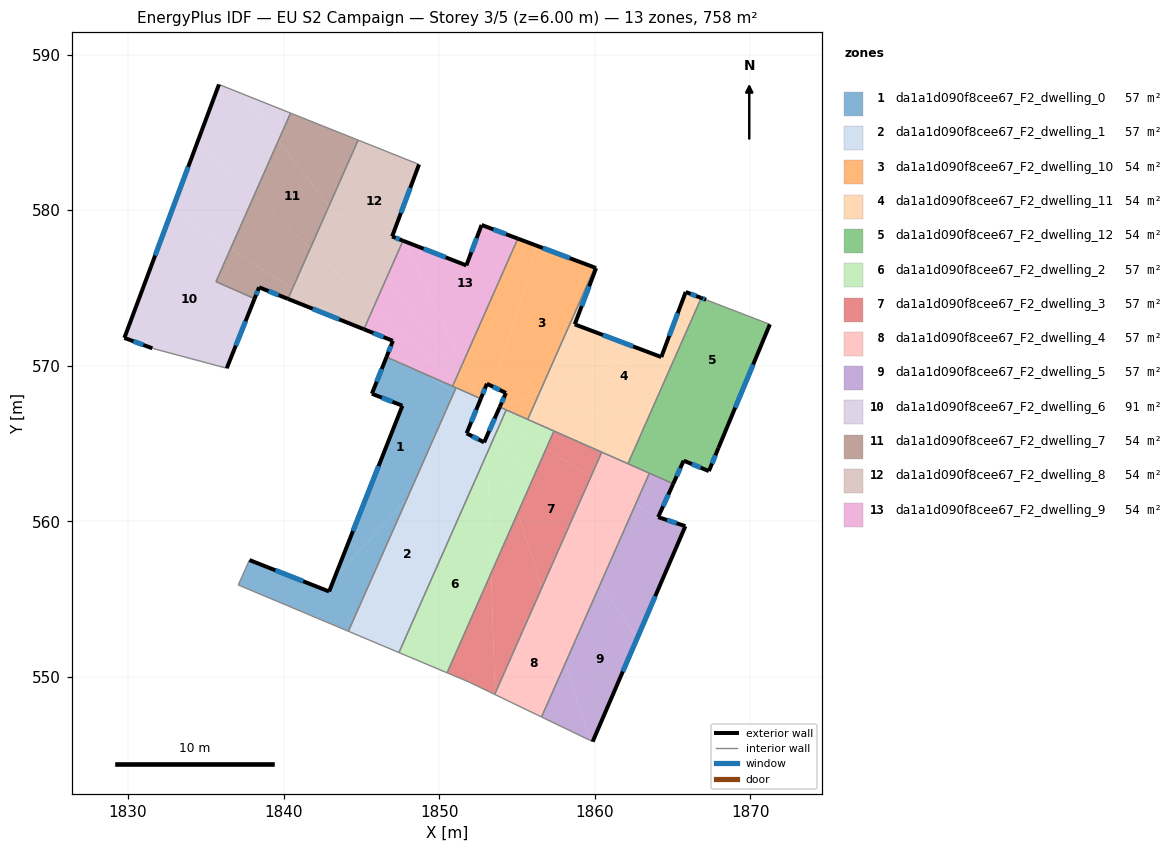
=== STOREY PLAN SPEC (per zone: floor XY polygon, exterior-wall plan segments, windows/doors) ===
zone 1: da1a1d090f8cee67_F2_dwelling_0  (57.1 m²)
  floor: (1849.21, 569.42) (1850.96, 568.30) (1847.92, 561.44) (1843.28, 556.38) (1847.64, 567.43) (1845.68, 568.20) (1846.61, 570.57)
  floor: (1851.08, 568.59) (1850.96, 568.30) (1849.21, 569.42)
  floor: (1847.92, 561.44) (1844.17, 552.94) (1837.09, 555.91) (1837.81, 557.51) (1842.93, 555.49) (1843.28, 556.38)
  exterior wall: (1847.64, 567.43) – (1842.93, 555.49)  [12.8 m]
    window: (1846.11, 563.55) – (1844.46, 559.38)  [4.7 m²]
  exterior wall: (1845.68, 568.20) – (1847.64, 567.43)  [2.1 m]
    window: (1846.31, 567.95) – (1847.00, 567.68)  [0.8 m²]
  exterior wall: (1846.61, 570.57) – (1845.68, 568.20)  [2.5 m]
    window: (1846.31, 569.80) – (1845.98, 568.97)  [0.9 m²]
  exterior wall: (1842.93, 555.49) – (1837.81, 557.51)  [5.5 m]
    window: (1841.26, 556.15) – (1839.47, 556.86)  [2.0 m²]
  interior walls: 5
zone 2: da1a1d090f8cee67_F2_dwelling_1  (57.1 m²)
  floor: (1852.15, 565.46) (1847.16, 551.68) (1844.17, 552.94) (1847.92, 561.44) (1851.79, 565.65)
  floor: (1853.06, 565.47) (1853.09, 564.41) (1847.42, 551.57) (1847.16, 551.68) (1852.15, 565.46) (1852.89, 565.08)
  floor: (1852.45, 567.34) (1852.41, 567.23) (1852.38, 567.15) (1851.77, 565.66) (1851.79, 565.65) (1847.92, 561.44) (1850.96, 568.30)
  floor: (1853.31, 566.04) (1853.52, 565.38) (1853.09, 564.41) (1853.06, 565.47)
  floor: (1854.16, 567.23) (1853.84, 567.23) (1853.87, 567.30) (1853.94, 567.33)
  floor: (1853.97, 566.39) (1853.74, 565.88) (1853.44, 566.33) (1853.58, 566.63)
  floor: (1852.50, 567.96) (1852.61, 567.82) (1852.63, 567.78) (1852.55, 567.58) (1852.51, 567.48) (1852.50, 567.46) (1851.48, 568.41)
  floor: (1851.48, 568.41) (1852.50, 567.46) (1851.77, 565.66) (1852.38, 567.15) (1852.41, 567.23) (1852.45, 567.34) (1850.96, 568.30) (1851.08, 568.59)
  floor: (1852.68, 567.89) (1852.51, 567.48) (1852.55, 567.58) (1852.63, 567.78) (1852.61, 567.82) (1852.50, 567.96)
  floor: (1853.44, 566.33) (1853.74, 565.88) (1853.52, 565.38) (1853.31, 566.04) (1853.33, 566.07)
  floor: (1854.31, 567.16) (1853.97, 566.39) (1853.58, 566.63) (1853.84, 567.23) (1854.16, 567.23)
  exterior wall: (1851.77, 565.66) – (1852.68, 567.89)  [2.4 m]
    window: (1852.06, 566.38) – (1852.38, 567.16)  [0.9 m²]
  exterior wall: (1852.89, 565.08) – (1851.77, 565.66)  [1.3 m]
    window: (1852.52, 565.27) – (1852.13, 565.47)  [0.5 m²]
  exterior wall: (1853.89, 567.35) – (1852.89, 565.08)  [2.5 m]
    window: (1853.57, 566.61) – (1853.22, 565.82)  [0.9 m²]
  interior walls: 5
zone 3: da1a1d090f8cee67_F2_dwelling_10  (54.2 m²)
  floor: (1860.00, 576.31) (1856.45, 568.26) (1853.94, 567.33) (1853.89, 567.35) (1854.29, 568.25) (1853.52, 568.63) (1856.31, 577.70)
  floor: (1856.31, 577.70) (1853.52, 568.63) (1853.07, 568.84) (1852.68, 567.89) (1852.55, 567.94) (1851.50, 570.14) (1855.06, 578.17)
  floor: (1856.45, 568.26) (1855.99, 567.23) (1854.16, 567.23) (1853.94, 567.33)
  floor: (1851.50, 570.14) (1852.55, 567.94) (1852.50, 567.96) (1851.25, 569.57)
  floor: (1855.99, 567.23) (1855.69, 566.55) (1854.16, 567.23)
  floor: (1851.25, 569.57) (1852.50, 567.96) (1851.48, 568.41) (1850.96, 568.90)
  floor: (1851.48, 568.41) (1850.86, 568.69) (1850.96, 568.90)
  exterior wall: (1854.29, 568.25) – (1853.89, 567.35)  [1.0 m]
    window: (1854.16, 567.96) – (1854.02, 567.64)  [0.4 m²]
  exterior wall: (1853.07, 568.84) – (1854.29, 568.25)  [1.4 m]
    window: (1853.47, 568.65) – (1853.89, 568.45)  [0.5 m²]
  exterior wall: (1852.68, 567.89) – (1853.07, 568.84)  [1.0 m]
    window: (1852.80, 568.20) – (1852.94, 568.53)  [0.4 m²]
  exterior wall: (1860.01, 576.31) – (1855.06, 578.17)  [5.3 m]
    window: (1858.40, 576.92) – (1856.67, 577.57)  [1.9 m²]
  interior walls: 6
zone 4: da1a1d090f8cee67_F2_dwelling_11  (54.2 m²)
  floor: (1863.69, 567.23) (1862.13, 563.71) (1855.69, 566.55) (1855.99, 567.23)
  floor: (1866.84, 574.36) (1863.69, 567.23) (1855.99, 567.23) (1856.45, 568.26) (1863.44, 570.88) (1864.28, 570.56) (1865.85, 574.74)
  floor: (1860.09, 576.28) (1858.72, 572.66) (1863.44, 570.88) (1856.45, 568.26) (1860.00, 576.31)
  exterior wall: (1865.85, 574.74) – (1864.28, 570.56)  [4.5 m]
    window: (1865.34, 573.38) – (1864.79, 571.92)  [1.6 m²]
  exterior wall: (1866.84, 574.36) – (1865.85, 574.74)  [1.1 m]
    window: (1866.52, 574.48) – (1866.17, 574.62)  [0.4 m²]
  exterior wall: (1860.09, 576.28) – (1860.01, 576.31)  [0.1 m]
  exterior wall: (1858.72, 572.66) – (1860.09, 576.28)  [3.9 m]
    window: (1859.16, 573.84) – (1859.64, 575.10)  [1.4 m²]
  exterior wall: (1864.28, 570.56) – (1858.72, 572.66)  [5.9 m]
    window: (1862.47, 571.24) – (1860.53, 571.98)  [2.2 m²]
  interior walls: 5
zone 5: da1a1d090f8cee67_F2_dwelling_12  (54.2 m²)
  floor: (1871.26, 572.66) (1868.99, 567.23) (1863.69, 567.23) (1866.84, 574.36) (1867.16, 574.24)
  floor: (1868.99, 567.23) (1867.96, 564.73) (1867.34, 563.23) (1865.72, 563.90) (1865.05, 562.42) (1862.13, 563.71) (1863.69, 567.23)
  exterior wall: (1867.34, 563.23) – (1867.96, 564.73)  [1.6 m]
    window: (1867.54, 563.72) – (1867.75, 564.24)  [0.6 m²]
  exterior wall: (1865.72, 563.90) – (1867.34, 563.23)  [1.8 m]
    window: (1866.24, 563.68) – (1866.81, 563.45)  [0.6 m²]
  exterior wall: (1865.05, 562.42) – (1865.72, 563.90)  [1.6 m]
    window: (1865.26, 562.90) – (1865.50, 563.42)  [0.6 m²]
  exterior wall: (1867.16, 574.24) – (1866.84, 574.36)  [0.3 m]
    window: (1867.06, 574.28) – (1866.95, 574.32)  [0.1 m²]
  exterior wall: (1867.96, 564.73) – (1871.26, 572.66)  [8.6 m]
    window: (1869.03, 567.31) – (1870.18, 570.08)  [3.1 m²]
  interior walls: 4
zone 6: da1a1d090f8cee67_F2_dwelling_2  (57.1 m²)
  floor: (1853.09, 564.41) (1853.34, 556.68) (1850.51, 550.27) (1847.42, 551.57)
  floor: (1853.52, 565.38) (1855.05, 560.55) (1853.34, 556.68) (1853.09, 564.41)
  floor: (1856.86, 564.63) (1855.95, 562.58) (1853.74, 565.88) (1853.97, 566.39)
  floor: (1853.74, 565.88) (1855.95, 562.58) (1855.05, 560.55) (1853.52, 565.38)
  floor: (1857.38, 565.81) (1856.86, 564.63) (1853.97, 566.39) (1854.31, 567.16)
  interior walls: 5
zone 7: da1a1d090f8cee67_F2_dwelling_3  (57.1 m²)
  floor: (1855.05, 560.55) (1856.59, 555.71) (1853.59, 548.93) (1853.34, 556.68)
  floor: (1853.34, 556.68) (1853.59, 548.93) (1853.57, 548.88) (1851.90, 549.68) (1850.51, 550.27)
  floor: (1860.45, 564.45) (1859.75, 562.86) (1856.86, 564.63) (1857.38, 565.81)
  floor: (1859.75, 562.86) (1856.59, 555.71) (1855.05, 560.55) (1856.86, 564.63)
  interior walls: 5
zone 8: da1a1d090f8cee67_F2_dwelling_4  (57.1 m²)
  floor: (1862.63, 561.10) (1860.36, 555.98) (1858.16, 559.27) (1859.75, 562.86)
  floor: (1856.59, 555.71) (1858.12, 550.90) (1856.58, 547.43) (1853.59, 548.87) (1853.59, 548.93)
  floor: (1858.16, 559.27) (1860.36, 555.98) (1858.12, 550.90) (1856.59, 555.71)
  floor: (1863.51, 563.10) (1862.63, 561.10) (1859.75, 562.86) (1860.45, 564.45)
  interior walls: 5
zone 9: da1a1d090f8cee67_F2_dwelling_5  (57.1 m²)
  floor: (1860.36, 555.98) (1862.71, 552.46) (1859.87, 545.84) (1859.69, 545.93) (1858.12, 550.90)
  floor: (1865.64, 559.26) (1862.71, 552.46) (1860.36, 555.98) (1862.63, 561.10)
  floor: (1858.12, 550.90) (1859.69, 545.93) (1856.58, 547.43)
  floor: (1865.05, 562.42) (1864.08, 560.27) (1865.83, 559.69) (1865.64, 559.26) (1862.63, 561.10) (1863.51, 563.10)
  exterior wall: (1864.08, 560.27) – (1865.05, 562.42)  [2.4 m]
    window: (1864.39, 560.97) – (1864.73, 561.72)  [0.9 m²]
  exterior wall: (1865.83, 559.69) – (1864.08, 560.27)  [1.8 m]
    window: (1865.26, 559.88) – (1864.65, 560.08)  [0.7 m²]
  exterior wall: (1859.87, 545.84) – (1865.83, 559.69)  [15.1 m]
    window: (1861.80, 550.35) – (1863.89, 555.19)  [5.5 m²]
  interior walls: 3
zone 10: da1a1d090f8cee67_F2_dwelling_6  (90.9 m²)
  floor: (1837.30, 587.50) (1839.66, 584.47) (1838.11, 580.95) (1834.46, 584.37) (1835.85, 588.08)
  floor: (1836.59, 577.52) (1835.66, 575.41) (1838.14, 574.31) (1836.35, 569.84) (1831.57, 571.12) (1829.77, 571.79) (1832.81, 579.95)
  floor: (1840.45, 586.24) (1839.66, 584.47) (1837.30, 587.50)
  floor: (1838.11, 580.95) (1836.59, 577.52) (1832.81, 579.95) (1834.46, 584.37)
  exterior wall: (1836.35, 569.84) – (1838.14, 574.31)  [4.8 m]
    window: (1836.93, 571.30) – (1837.55, 572.86)  [1.8 m²]
  exterior wall: (1829.77, 571.79) – (1831.57, 571.12)  [1.9 m]
    window: (1830.35, 571.58) – (1830.98, 571.34)  [0.7 m²]
  exterior wall: (1835.85, 588.08) – (1829.77, 571.79)  [17.4 m]
    window: (1833.87, 582.78) – (1831.74, 577.09)  [6.4 m²]
  interior walls: 4
zone 11: da1a1d090f8cee67_F2_dwelling_7  (54.2 m²)
  floor: (1841.72, 577.56) (1840.57, 574.96) (1836.59, 577.52) (1838.11, 580.95)
  floor: (1844.79, 584.51) (1842.92, 580.27) (1839.66, 584.47) (1840.45, 586.24)
  floor: (1840.57, 574.96) (1840.28, 574.30) (1838.43, 575.04) (1838.14, 574.31) (1835.66, 575.41) (1836.59, 577.52)
  floor: (1839.66, 584.47) (1842.92, 580.27) (1841.72, 577.56) (1838.11, 580.95)
  exterior wall: (1838.14, 574.31) – (1838.43, 575.04)  [0.8 m]
    window: (1838.23, 574.55) – (1838.33, 574.81)  [0.3 m²]
  exterior wall: (1838.43, 575.04) – (1840.28, 574.30)  [2.0 m]
    window: (1839.03, 574.80) – (1839.68, 574.54)  [0.7 m²]
  interior walls: 4
zone 12: da1a1d090f8cee67_F2_dwelling_8  (54.2 m²)
  floor: (1848.71, 582.94) (1846.98, 578.31) (1847.68, 578.04) (1846.58, 575.57) (1842.92, 580.27) (1844.79, 584.51)
  floor: (1842.92, 580.27) (1846.58, 575.57) (1845.78, 573.76) (1841.72, 577.56)
  floor: (1845.78, 573.76) (1845.16, 572.35) (1843.79, 572.90) (1840.57, 574.96) (1841.72, 577.56)
  floor: (1843.79, 572.90) (1840.28, 574.30) (1840.57, 574.96)
  exterior wall: (1840.28, 574.30) – (1845.16, 572.35)  [5.3 m]
    window: (1841.87, 573.67) – (1843.57, 572.98)  [1.9 m²]
  exterior wall: (1846.98, 578.31) – (1848.71, 582.94)  [4.9 m]
    window: (1847.54, 579.82) – (1848.14, 581.44)  [1.8 m²]
  exterior wall: (1847.68, 578.04) – (1846.98, 578.31)  [0.8 m]
    window: (1847.45, 578.13) – (1847.20, 578.22)  [0.3 m²]
  interior walls: 3
zone 13: da1a1d090f8cee67_F2_dwelling_9  (54.2 m²)
  floor: (1855.06, 578.17) (1851.50, 570.14) (1847.74, 578.02) (1851.75, 576.45) (1852.73, 579.05)
  floor: (1849.21, 569.42) (1846.61, 570.57) (1846.78, 570.98)
  floor: (1847.74, 578.02) (1851.50, 570.14) (1851.25, 569.57) (1846.58, 575.57) (1847.68, 578.04)
  floor: (1846.58, 575.57) (1851.25, 569.57) (1850.96, 568.90) (1845.78, 573.76)
  floor: (1847.03, 571.60) (1845.16, 572.35) (1845.78, 573.76) (1850.96, 568.90) (1850.86, 568.69) (1849.21, 569.42) (1846.78, 570.98)
  exterior wall: (1847.03, 571.60) – (1846.61, 570.57)  [1.1 m]
    window: (1846.89, 571.27) – (1846.75, 570.90)  [0.4 m²]
  exterior wall: (1845.16, 572.35) – (1847.03, 571.60)  [2.0 m]
    window: (1845.77, 572.11) – (1846.42, 571.85)  [0.7 m²]
  exterior wall: (1851.75, 576.45) – (1847.68, 578.04)  [4.4 m]
    window: (1850.42, 576.97) – (1849.00, 577.52)  [1.6 m²]
  exterior wall: (1852.73, 579.05) – (1851.75, 576.45)  [2.8 m]
    window: (1852.41, 578.21) – (1852.07, 577.30)  [1.0 m²]
  exterior wall: (1855.06, 578.17) – (1852.73, 579.05)  [2.5 m]
    window: (1854.30, 578.46) – (1853.48, 578.77)  [0.9 m²]
  interior walls: 3

=== DERIVED (storey summary) ===
Building: EU S2 Campaign
Storey: 3 of 5  (floor level z = 6.00 m)
Storey gross floor area: 758.5 m²
Zones on this storey: 13
  - da1a1d090f8cee67_F2_dwelling_0: floor 57.1 m²; exterior wall 23.0 m (69.0 m²); 4 window(s) 8.4 m²; WWR 12.2%
  - da1a1d090f8cee67_F2_dwelling_1: floor 57.1 m²; exterior wall 6.2 m (18.5 m²); 3 window(s) 2.3 m²; WWR 12.2%
  - da1a1d090f8cee67_F2_dwelling_10: floor 54.2 m²; exterior wall 8.7 m (26.0 m²); 4 window(s) 3.2 m²; WWR 12.2%
  - da1a1d090f8cee67_F2_dwelling_11: floor 54.2 m²; exterior wall 15.4 m (46.3 m²); 4 window(s) 5.6 m²; WWR 12.2%
  - da1a1d090f8cee67_F2_dwelling_12: floor 54.2 m²; exterior wall 13.9 m (41.8 m²); 5 window(s) 5.1 m²; WWR 12.2%
  - da1a1d090f8cee67_F2_dwelling_2: floor 57.1 m²
  - da1a1d090f8cee67_F2_dwelling_3: floor 57.1 m²
  - da1a1d090f8cee67_F2_dwelling_4: floor 57.1 m²
  - da1a1d090f8cee67_F2_dwelling_5: floor 57.1 m²; exterior wall 19.3 m (57.8 m²); 3 window(s) 7.1 m²; WWR 12.2%
  - da1a1d090f8cee67_F2_dwelling_6: floor 90.9 m²; exterior wall 24.1 m (72.4 m²); 3 window(s) 8.8 m²; WWR 12.2%
  - da1a1d090f8cee67_F2_dwelling_7: floor 54.2 m²; exterior wall 2.8 m (8.3 m²); 2 window(s) 1.0 m²; WWR 12.2%
  - da1a1d090f8cee67_F2_dwelling_8: floor 54.2 m²; exterior wall 10.9 m (32.8 m²); 3 window(s) 4.0 m²; WWR 12.2%
  - da1a1d090f8cee67_F2_dwelling_9: floor 54.2 m²; exterior wall 12.8 m (38.3 m²); 5 window(s) 4.7 m²; WWR 12.2%
Zone adjacency (shared interzone walls):
  - da1a1d090f8cee67_F2_dwelling_0 ↔ da1a1d090f8cee67_F2_dwelling_1
  - da1a1d090f8cee67_F2_dwelling_0 ↔ da1a1d090f8cee67_F2_dwelling_10
  - da1a1d090f8cee67_F2_dwelling_0 ↔ da1a1d090f8cee67_F2_dwelling_9
  - da1a1d090f8cee67_F2_dwelling_1 ↔ da1a1d090f8cee67_F2_dwelling_10
  - da1a1d090f8cee67_F2_dwelling_1 ↔ da1a1d090f8cee67_F2_dwelling_2
  - da1a1d090f8cee67_F2_dwelling_10 ↔ da1a1d090f8cee67_F2_dwelling_11
  - da1a1d090f8cee67_F2_dwelling_10 ↔ da1a1d090f8cee67_F2_dwelling_2
  - da1a1d090f8cee67_F2_dwelling_10 ↔ da1a1d090f8cee67_F2_dwelling_9
  - da1a1d090f8cee67_F2_dwelling_11 ↔ da1a1d090f8cee67_F2_dwelling_12
  - da1a1d090f8cee67_F2_dwelling_11 ↔ da1a1d090f8cee67_F2_dwelling_2
  - da1a1d090f8cee67_F2_dwelling_11 ↔ da1a1d090f8cee67_F2_dwelling_3
  - da1a1d090f8cee67_F2_dwelling_11 ↔ da1a1d090f8cee67_F2_dwelling_4
  - da1a1d090f8cee67_F2_dwelling_12 ↔ da1a1d090f8cee67_F2_dwelling_4
  - da1a1d090f8cee67_F2_dwelling_12 ↔ da1a1d090f8cee67_F2_dwelling_5
  - da1a1d090f8cee67_F2_dwelling_2 ↔ da1a1d090f8cee67_F2_dwelling_3
  - da1a1d090f8cee67_F2_dwelling_3 ↔ da1a1d090f8cee67_F2_dwelling_4
  - da1a1d090f8cee67_F2_dwelling_4 ↔ da1a1d090f8cee67_F2_dwelling_5
  - da1a1d090f8cee67_F2_dwelling_6 ↔ da1a1d090f8cee67_F2_dwelling_7
  - da1a1d090f8cee67_F2_dwelling_7 ↔ da1a1d090f8cee67_F2_dwelling_8
  - da1a1d090f8cee67_F2_dwelling_8 ↔ da1a1d090f8cee67_F2_dwelling_9